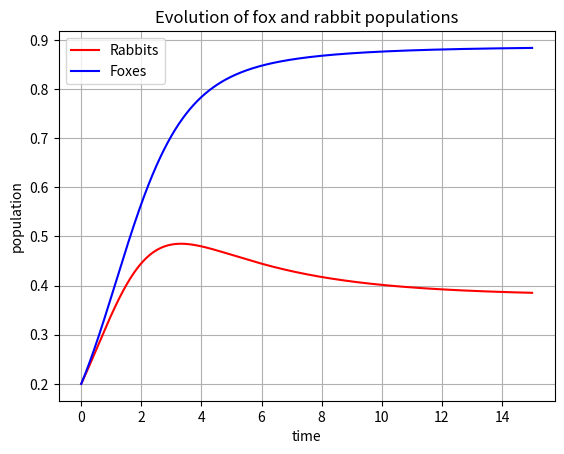
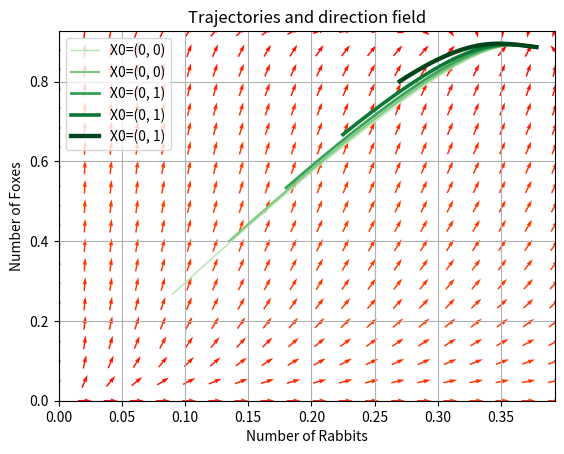

Python code for these plots, in order:
# -*- coding: utf-8 -*-
"""
Created on Sat Dec  8 18:51:26 2018

@author: DaveyJones
"""

# This example describe how to integrate ODEs with scipy.integrate module and how
# to use the matplotlib module to plot trajectories, directions field and others
# useful informations.
# 
# == Presentation of the Lokta-Volterra Model ==
# 
# 
# We will have a look at the Lokta-Volterra model, laso known as the
# predator-prey equations, re a pair of first order, non-linear, differential
# equations frequently used to describe the dynamics of biological systems in
# which two species interact, one a predator and one its prey. They were proposed
# independently by Alfred J. Lotka in 1925 and Vito Volterra in 1926 :
# du/dt =  a*u -   b*u*v
# dv/dt = -c*v + d*b*u*v 
# 
# with the following notations :
# 
# *  u : number of prey (for example rabbits)
# 
# *  v : number of predators (for example foxes)  
#   
# * a, b, c, d are constant parameters defining the behavior of the population :    
# 
#   + a is the natural growing rate of rabbits, when there's no foxes
# 
#   + b is the natural dying rate of rabbits, due to predation
# 
#   + c is the natural dying rate of foxes, when there's no rabbits
# 
#   + d is the factor descibing how many catched rabbits let create new rabbits
# 
# 
# We will use X=[u, v] to describe the state of both populations.
# Definition of the equations:
#
from numpy import *
import pylab as p


# du/dt =  a*u -   b*u*v
# dv/dt = -c*v + d*b*u*v 

def dX_dt(X, t=0):
    """ Return the growth rate of foxes and rabbits populations. """
    return array([ X[0]-X[0]*X[0]-.7*X[0]*X[1],  
                   X[1]-X[1]*X[1]-.3*X[0]*X[1]])
# 
# === Population equilibrium ===
# 
# Before using scipy to integrate this system, we will have a closer look on 
# position equilibrium. Equilibrium occurs when the growth rate is equal to 0.
# This gives two fixed points:
# 
X_f0 = array([0., 0.])
X_f1 = array([0.3, 0.89])
all(dX_dt(X_f0) == zeros(2) ) and all(dX_dt(X_f1) == zeros(2)) # => True 
# 
# === Stability of the fixed points ===
# Near theses two points, the system can be linearized :
# dX_dt = A_f*X where A is the Jacobian matrix evaluated at the corresponding point.
# We have to define the Jacobian matrix:
# 
def d2X_dt2(X, t=0):
    """ Return the jacobian matrix evaluated in X. """
    return array([[1-2*X[0]-.7*X[1] , -.7*X[0]],
                  [1-2*X[1]-.3*X[0] ,-.3*X[1]]])  
# 
# So, near X_f0, which represents the extinction of both species, we have:
# A_f0 = d2X_dt2(X_f0)                    # >>> array([[ 1. , -0. ],
#                                         #            [ 0. , -1.5]])
# 
# Near X_f0, the number of rabbits increase and the population of foxes decrease.
# X_f0 is a [http://en.wikipedia.org/wiki/Saddle_point saddle point].
# 
# Near X_f1, we have :
A_f1 = d2X_dt2(X_f1)                   # >>> array([[ 0.  , -2.  ],
                                        #            [ 0.75,  0.  ]])

# whose eigenvalues are +/- sqrt(ca).j :
lambda1, lambda2 = linalg.eigvals(A_f1) # >>> (1.22474j, -1.22474j)

# They are imaginary number, so the fox and rabbit populations are periodic and
# their period is given by :
T_f1 = 2*pi/abs(lambda1)                # >>> 5.130199
#         
# == Integrating the ODE using scipy.integate ==
# 
# Now we will use the scipy.integrate module to integrate the ODE.
# This module offers a  method named odeint, very easy to use to integrade ODE:
# 
from scipy import integrate

t = linspace(0, 15,  1000)              # time
X0 = array([0.2,0.2])                     # initials conditions: 10 rabbits and 5 foxes  

X, infodict = integrate.odeint(dX_dt, X0, t, full_output=True)
infodict['message']                     # >>> 'Integration successful.'
# 
# `infodict` is optionnal, and you can omit the `full_output` argument if you don't want it.
# type "info(odeint)" if you want more information about odeint inputs and outputs.
# 
# We will use matplotlib to plot the evolution of both populations:
# 
rabbits, foxes = X.T

f1 = p.figure()
p.plot(t, rabbits, 'r-', label='Rabbits')
p.plot(t, foxes  , 'b-', label='Foxes')
p.grid()

p.legend(loc='best')
p.xlabel('time')
p.ylabel('population')
p.title('Evolution of fox and rabbit populations')
f1.savefig('rabbits_and_foxes_1.png')
# 
# 
# The populations are indeed periodic, and their period is near to the T_f1 we calculated.
# 
# == Plotting directions field and trajectories in the phase plane ==
# 
# We will plot some trajectories in a phase plane for different starting
# points between X__f0 and X_f1.
# 
# We will ue matplotlib's colormap to define colors for the trajectories.
# These colormaps are very useful to make nice plots.
# Have a look on ShowColormaps if you want more information.
# 
values = linspace(0.3, 0.9, 5)                          # position of X0 between X_f0 and X_f1
vcolors = p.cm.Greens(linspace(0.3, 1., len(values)))   # colors for each trajectory

f2 = p.figure()

#-------------------------------------------------------
# plot trajectories
for v, col in zip(values, vcolors): 
    X0 = v * X_f1                               # starting point
    X = integrate.odeint( dX_dt, X0, t)         # we don't need infodict here
    p.plot( X[:,0], X[:,1], lw=3.5*v, color=col, label='X0=(%.f, %.f)' % ( X0[0], X0[1]) )

#-------------------------------------------------------
# define a grid and compute direction at each point
ymax = p.ylim(ymin=0)[1]                        # get axis limits
xmax = p.xlim(xmin=0)[1] 
nb_points   = 20                      

x = linspace(0, xmax, nb_points)
y = linspace(0, ymax, nb_points)

X1 , Y1  = meshgrid(x, y)                       # create a grid
DX1, DY1 = dX_dt([X1, Y1])                      # compute growth rate on the gridt
M = (hypot(DX1, DY1))                           # Norm of the growth rate 
M[ M == 0] = 1.                                 # Avoid zero division errors 
DX1 /= M                                        # Normalize each arrows
DY1 /= M                                  

#-------------------------------------------------------
# Drow direction fields, using matplotlib 's quiver function
# I choose to plot normalized arrows and to use colors to give information on
# the growth speed
p.title('Trajectories and direction field')
Q = p.quiver(X1, Y1, DX1, DY1, M, pivot='mid', cmap=p.cm.autumn)
p.xlabel('Number of Rabbits')
p.ylabel('Number of Foxes')
p.legend()
p.grid()
p.xlim(0, xmax)
p.ylim(0, ymax)
f2.savefig('rabbits_and_foxes_2.png')









